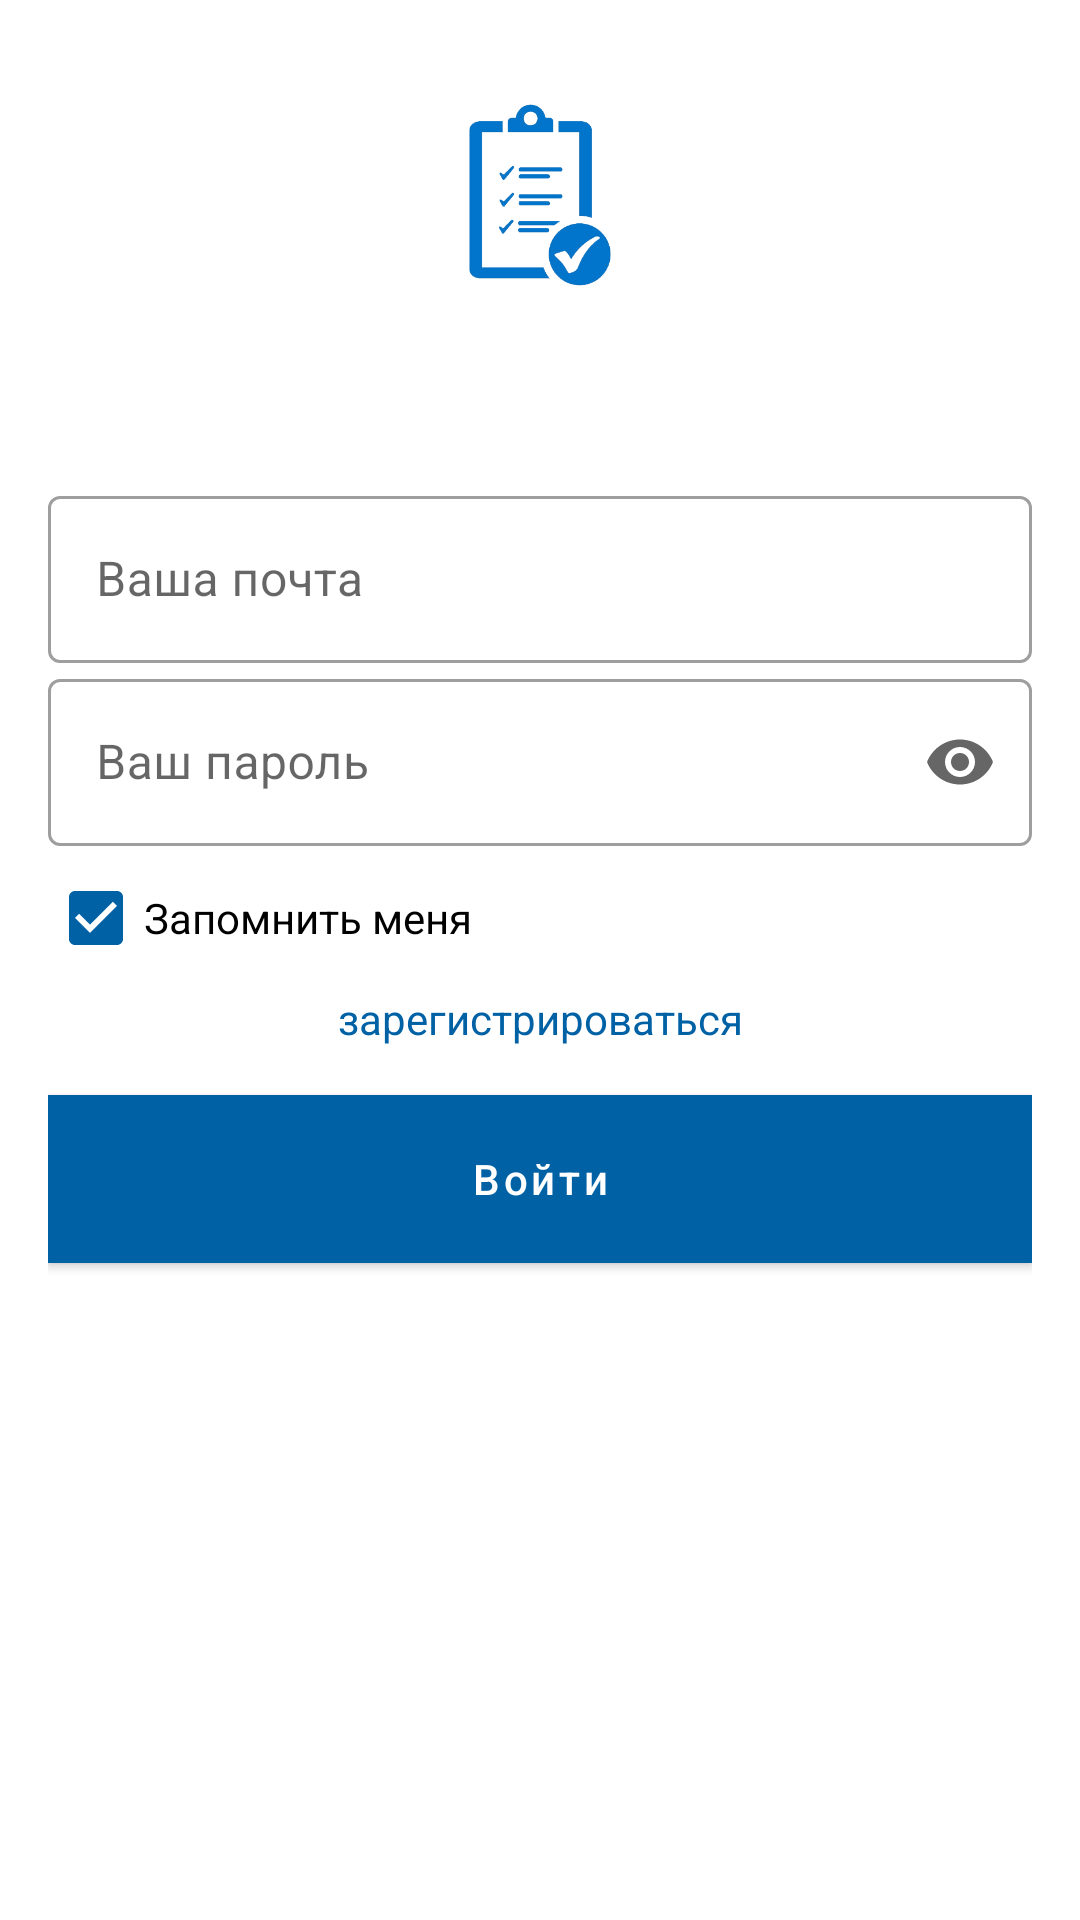

Here is an Android app screen rendered from its layout file. Give the layout XML and the strings, colors and styles it references.
<!-- AndroidManifest.xml: application theme Theme.LessonsList -->
<!-- res/layout/fragment_login.xml -->
<?xml version="1.0" encoding="utf-8"?>
<layout>
<androidx.constraintlayout.widget.ConstraintLayout
    xmlns:android="http://schemas.android.com/apk/res/android"
    xmlns:app="http://schemas.android.com/apk/res-auto"
    xmlns:tools="http://schemas.android.com/tools"
    android:layout_width="match_parent"
    android:layout_height="match_parent"
    android:paddingLeft="16dp"
    android:paddingRight="16dp"
    tools:context=".presentation.fragments.LoginFragment">
    <ImageView
        android:id="@+id/nav_head_avatar"
        android:layout_width="100dp"
        android:layout_height="80dp"
        android:layout_marginTop="25dp"
        android:layout_marginBottom="25dp"
        android:src="@drawable/iconlogo"
        app:layout_constraintTop_toTopOf="parent"
        app:layout_constraintLeft_toLeftOf="parent"
        app:layout_constraintRight_toRightOf="parent"
        app:layout_constraintBottom_toTopOf="@id/til_email"
        />
    <com.google.android.material.textfield.TextInputLayout
        android:id="@+id/til_email"
        android:layout_width="0dp"
        android:layout_height="wrap_content"
        android:layout_marginTop="30dp"
        app:layout_constraintBottom_toTopOf="@id/til_password"
        app:layout_constraintEnd_toEndOf="parent"
        app:layout_constraintStart_toStartOf="parent"
        app:layout_constraintTop_toBottomOf="@id/nav_head_avatar"
        style="@style/Widget.MaterialComponents.TextInputLayout.OutlinedBox">

        <com.google.android.material.textfield.TextInputEditText
            android:id="@+id/et_email"
            android:layout_width="match_parent"
            android:layout_height="wrap_content"
            android:hint="@string/registration_email"
            android:inputType="textEmailAddress"
            />
    </com.google.android.material.textfield.TextInputLayout>

    <com.google.android.material.textfield.TextInputLayout
        android:id="@+id/til_password"
        android:layout_width="0dp"
        android:layout_height="wrap_content"
        android:layout_marginTop="16dp"
        style="@style/Widget.MaterialComponents.TextInputLayout.OutlinedBox"
        app:layout_constraintBottom_toTopOf="@id/checkbox_remember_me"
        app:layout_constraintEnd_toEndOf="parent"
        app:layout_constraintStart_toStartOf="parent"

        app:layout_constraintVertical_chainStyle="packed"
        app:endIconMode="password_toggle"
        >

        <com.google.android.material.textfield.TextInputEditText
            android:id="@+id/et_password"
            android:layout_width="match_parent"
            android:layout_height="wrap_content"
            android:hint="@string/registration_password"
            android:inputType="textPassword"
            android:maxLength="12"
            android:text=""
            />
    </com.google.android.material.textfield.TextInputLayout>

    <CheckBox
        android:id="@+id/checkbox_remember_me"
        android:layout_width="wrap_content"
        android:layout_height="wrap_content"
        android:checked="true"
        app:layout_constraintBottom_toTopOf="@id/link_register_fragment"
        app:layout_constraintStart_toStartOf="parent"
        android:text="@string/login_checkbox"/>
    <TextView
        android:id="@+id/link_register_fragment"
        android:layout_width="match_parent"
        android:layout_height="wrap_content"
        android:layout_marginBottom="16dp"
        android:gravity="center"
        android:textColor="#0061A5"
        app:layout_constraintBottom_toTopOf="@id/enter_button"
        app:layout_constraintStart_toStartOf="parent"
        app:layout_constraintEnd_toEndOf="parent"
        android:text="@string/link_register_fragment"
        />
    <com.google.android.material.button.MaterialButton
        android:id="@+id/enter_button"
        android:layout_marginTop="25dp"
        android:layout_marginBottom="10dp"
        android:layout_width="0dp"
        android:layout_height="56dp"
        android:textStyle="normal"
        android:textAllCaps="false"
        android:background="@color/teal_200"
        android:text="@string/login_button"
        app:layout_constraintEnd_toEndOf="parent"
        app:layout_constraintStart_toStartOf="parent"
        app:layout_constraintTop_toBottomOf="@id/checkbox_remember_me"
        />

</androidx.constraintlayout.widget.ConstraintLayout>
</layout>
<!-- resources referenced by this layout -->
<resources>
  <color name="teal_200">#FF03DAC5</color>
  <!-- drawable iconlogo: png bitmap (drawable, 29529 bytes) -->
  <string name="link_register_fragment">зарегистрироваться</string>
  <string name="login_button">Войти</string>
  <string name="login_checkbox">Запомнить меня</string>
  <string name="registration_email">Ваша почта</string>
  <string name="registration_password">Ваш пароль</string>
  <style name="Theme.LessonsList" parent="Theme.MaterialComponents.DayNight.NoActionBar">
          
          <item name="colorPrimary">#0061A5</item>
          <item name="colorPrimaryVariant">@color/purple_700</item>
          <item name="colorOnPrimary">@color/white</item>
          
          <item name="colorSecondary">#0061A5</item>
          <item name="colorSecondaryVariant">@color/teal_700</item>
          <item name="colorOnSecondary">@color/black</item>
          
          <item name="android:statusBarColor" tools:targetApi="l">#0061A5</item>
          
          <item name="calendarViewStyle">@style/CalendarViewCustomStyle</item>
          <item name="android:textColor">@color/black</item>
          <item name="android:itemBackground">@color/white</item>
      </style>
  <color name="purple_700">#FF3700B3</color>
  <color name="white">#FFFFFFFF</color>
  <color name="teal_700">#FF018786</color>
  <color name="black">#FF000000</color>
  <style name="CalendarViewCustomStyle">
          <item name="android:background">@color/white</item>
          <item name="calendar_date_background">@color/cardColor</item>
          <item name="calendar_date_text_color">@color/black</item>
          <item name="calendar_day_bar_background">@color/custom_calendar_days_bar_background</item>
          <item name="calendar_day_bar_text_color">@color/white</item>
          <item name="calendar_grid_color">@color/white_for_day_night</item>
          <item name="calendar_grid_on_selected_dates">true</item>
          <item name="calendar_month_text_color">@color/custom_calendar_month_text_color</item>
          <item name="calendar_year_selection_arrows_color">
              @color/white
          </item>
          <item name="calendar_year_selection_background">
              @color/custom_calendar_year_selection_background
          </item>
          <item name="calendar_year_selection_text_color">
              @color/white
          </item>
  
      </style>
  <color name="cardColor">#0061A5</color>
  <color name="custom_calendar_days_bar_background">#0061A5</color>
  <color name="white_for_day_night">@color/black</color>
  <color name="custom_calendar_month_text_color">#0061A5</color>
  <color name="custom_calendar_year_selection_background">#0061A5</color>
</resources>
